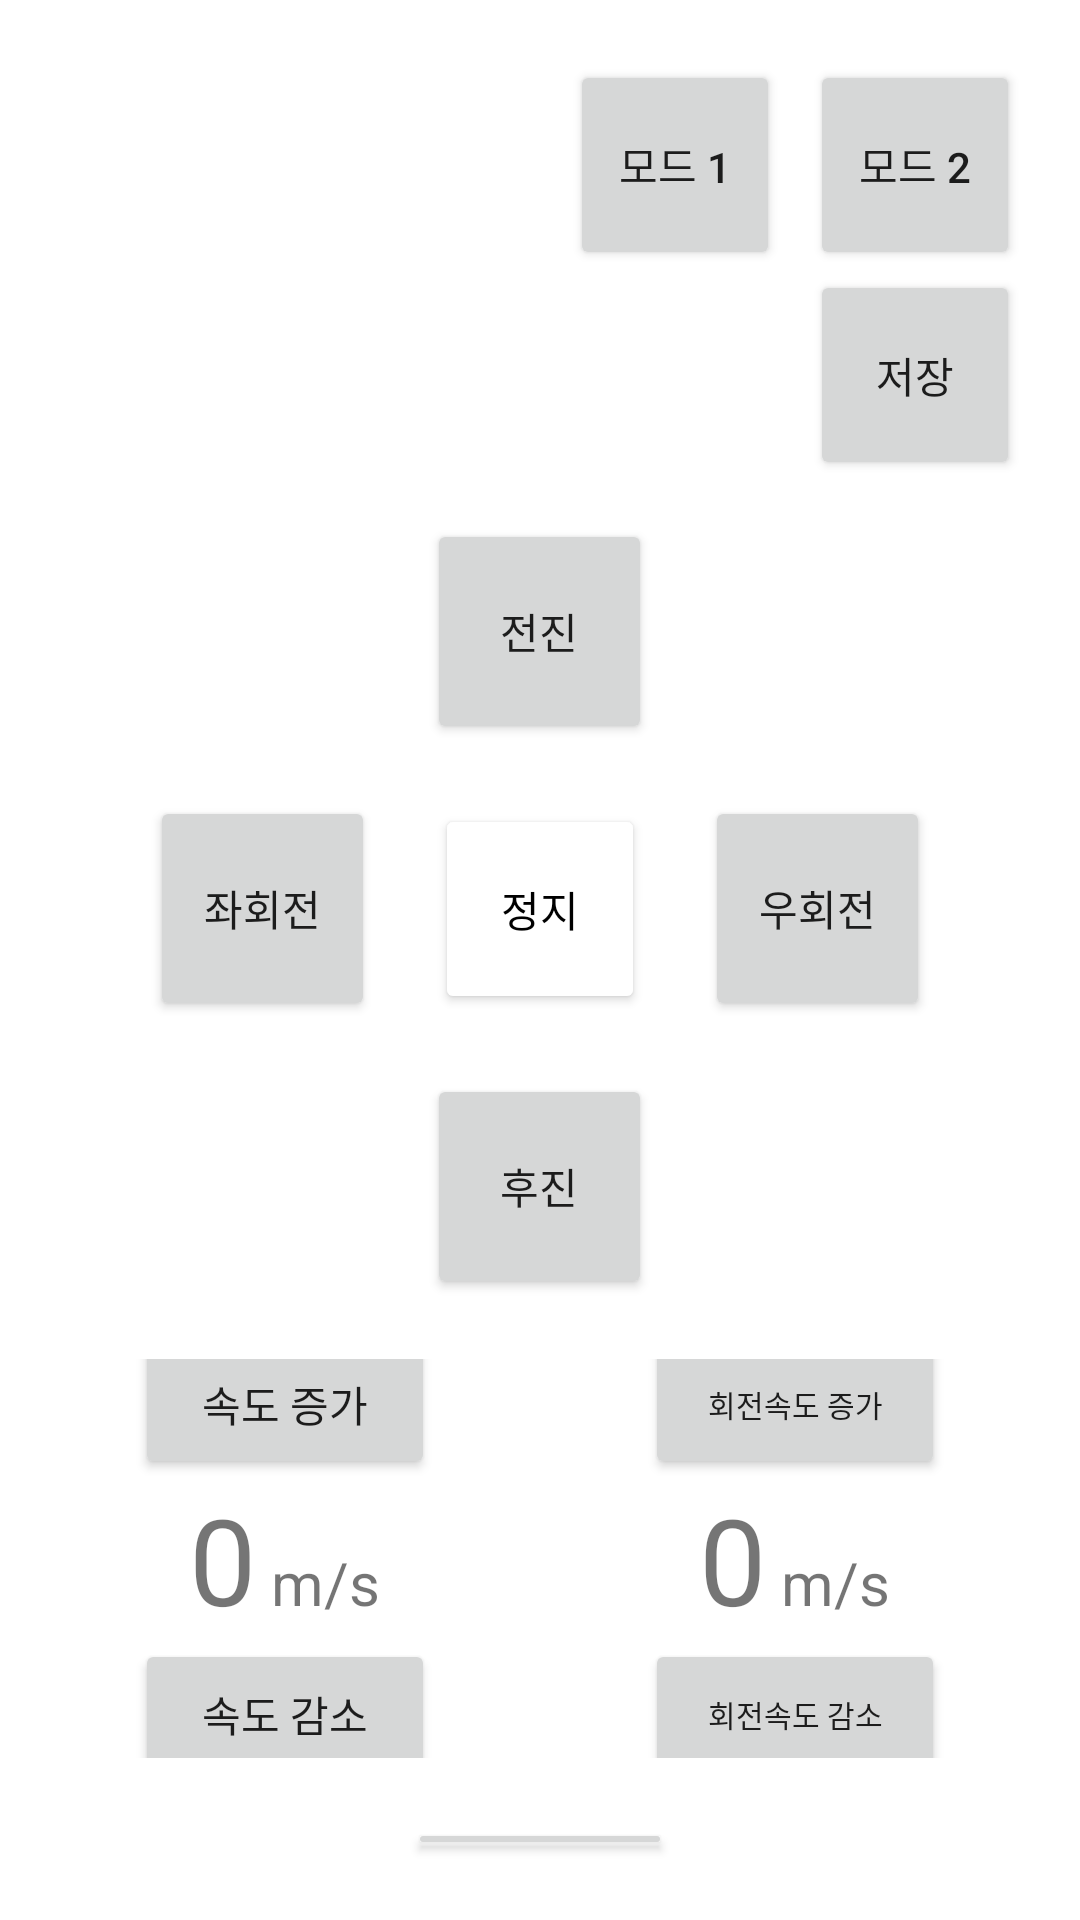

The Android layout XML behind this screen, and the referenced resources:
<!-- AndroidManifest.xml: application theme Theme.Pheasant -->
<!-- res/layout/activity_sub.xml -->
<?xml version="1.0" encoding="utf-8"?>
<androidx.constraintlayout.widget.ConstraintLayout xmlns:android="http://schemas.android.com/apk/res/android"
    xmlns:tools="http://schemas.android.com/tools"
    android:layout_width="match_parent"
    android:layout_height="match_parent"
    xmlns:app="http://schemas.android.com/apk/res-auto"
    android:padding="20dp">


    <LinearLayout
        android:layout_width="match_parent"
        android:layout_height="match_parent"
        android:gravity="center_horizontal"
        android:orientation="vertical"
        tools:layout_editor_absoluteX="20dp"
        tools:layout_editor_absoluteY="24dp">

        <RelativeLayout
            android:layout_width="match_parent"
            android:layout_height="566dp">
            <ImageView
                android:layout_width="150dp"
                android:layout_height="100dp"
                android:layout_marginTop="10dp"
                android:id="@+id/map"/>

            <Button
                android:id="@+id/btnMod2"
                android:layout_width="70dp"
                android:layout_height="70dp"
                android:layout_alignParentEnd="true"
                android:text="모드 2" />

            <Button
                android:id="@+id/btnMod1"
                android:layout_width="70dp"
                android:layout_height="70dp"
                android:layout_marginRight="10dp"
                android:layout_toStartOf="@+id/btnMod2"
                android:text="모드 1" />

            <Button
                android:id="@+id/btnSave"
                android:layout_width="70dp"
                android:layout_height="70dp"
                android:layout_below="@id/btnMod2"
                android:layout_alignParentEnd="true"
                android:text="저장" />

            <Button
                android:id="@+id/Base"
                android:layout_width="70dp"
                android:layout_height="70dp"
                android:layout_centerInParent="true"
                android:layout_margin="20dp"
                android:layout_marginTop="30dp"
                android:backgroundTint="@color/white"
                android:text="정지"
                android:textColor="@color/black" />

            <Button
                android:id="@+id/btnForward"
                android:layout_width="75dp"
                android:layout_height="75dp"
                android:layout_above="@id/Base"
                android:layout_centerHorizontal="true"
                android:text="전진" />

            <Button
                android:id="@+id/btnBackward"
                android:layout_width="75dp"
                android:layout_height="75dp"
                android:layout_below="@id/Base"
                android:layout_centerHorizontal="true"
                android:layout_marginBottom="0dp"
                android:text="후진" />

            <Button
                android:id="@+id/btnLeft"
                android:layout_width="75dp"
                android:layout_height="75dp"
                android:layout_centerVertical="true"
                android:layout_toStartOf="@id/Base"
                android:text="좌회전" />

            <Button
                android:id="@+id/btnRight"
                android:layout_width="75dp"
                android:layout_height="75dp"
                android:layout_centerVertical="true"
                android:layout_marginBottom="0dp"
                android:layout_toEndOf="@id/Base"
                android:text="우회전" />

            <LinearLayout
                android:layout_width="150dp"
                android:layout_height="200dp"
                android:layout_below="@id/btnBackward"
                android:layout_alignParentLeft="true"
                android:layout_marginTop="20dp"
                android:gravity="center"
                android:orientation="vertical"
                android:padding="0dp">

                <Button
                    android:id="@+id/btnIncrease"
                    android:layout_width="100dp"
                    android:layout_height="50dp"
                    android:text="속도 증가" />

                <LinearLayout
                    android:layout_width="match_parent"
                    android:layout_height="wrap_content"
                    android:gravity="center_horizontal">

                    <TextView
                        android:id="@+id/txtSpd"
                        android:layout_width="wrap_content"
                        android:layout_height="wrap_content"
                        android:layout_marginRight="5dp"
                        android:text="0"
                        android:textSize="40dp" />

                    <TextView
                        android:layout_width="wrap_content"
                        android:layout_height="wrap_content"
                        android:text="m/s"
                        android:textSize="20dp" />
                </LinearLayout>

                <Button
                    android:id="@+id/btnDecrease"
                    android:layout_width="100dp"
                    android:layout_height="50dp"
                    android:text="속도 감소" />
            </LinearLayout>

            <LinearLayout
                android:layout_width="150dp"
                android:layout_height="200dp"
                android:layout_below="@id/btnBackward"
                android:layout_alignParentRight="true"
                android:layout_marginTop="20dp"
                android:gravity="center"
                android:orientation="vertical"
                android:padding="0dp">

                <Button
                    android:id="@+id/btnSpinInc"
                    android:layout_width="100dp"
                    android:layout_height="50dp"
                    android:text="회전속도 증가"
                    android:textSize="10dp" />

                <LinearLayout
                    android:layout_width="match_parent"
                    android:layout_height="wrap_content"
                    android:gravity="center_horizontal">

                    <TextView
                        android:id="@+id/txtSpinSpd"
                        android:layout_width="wrap_content"
                        android:layout_height="wrap_content"
                        android:layout_marginRight="5dp"
                        android:text="0"
                        android:textSize="40dp" />

                    <TextView
                        android:layout_width="wrap_content"
                        android:layout_height="wrap_content"
                        android:text="m/s"
                        android:textSize="20dp" />
                </LinearLayout>

                <Button
                    android:id="@+id/btnSpinInDec"
                    android:layout_width="100dp"
                    android:layout_height="50dp"
                    android:text="회전속도 감소"
                    android:textSize="10dp" />
            </LinearLayout>
        </RelativeLayout>

        <Button
            android:id="@+id/Closer"
            android:layout_width="wrap_content"
            android:layout_height="wrap_content"

            android:layout_marginTop="20dp"
            android:text="Close" />

    </LinearLayout>
</androidx.constraintlayout.widget.ConstraintLayout>
<!-- resources referenced by this layout -->
<resources>
  <color name="black">#FF000000</color>
  <color name="white">#FFFFFFFF</color>
  <style name="Theme.Pheasant" parent="Theme.MaterialComponents.DayNight.DarkActionBar">
          
          <item name="colorPrimary">@color/dooly</item>
          <item name="colorPrimaryVariant">@color/dooly</item>
          <item name="colorOnPrimary">@color/white</item>
          
          <item name="colorSecondary">@color/dooly</item>
          <item name="colorSecondaryVariant">@color/dooly</item>
          <item name="colorOnSecondary">@color/white</item>
          
          <item name="android:statusBarColor" tools:targetApi="l">?attr/colorPrimaryVariant</item>
          
      </style>
  <color name="dooly">#a3d063</color>
</resources>
